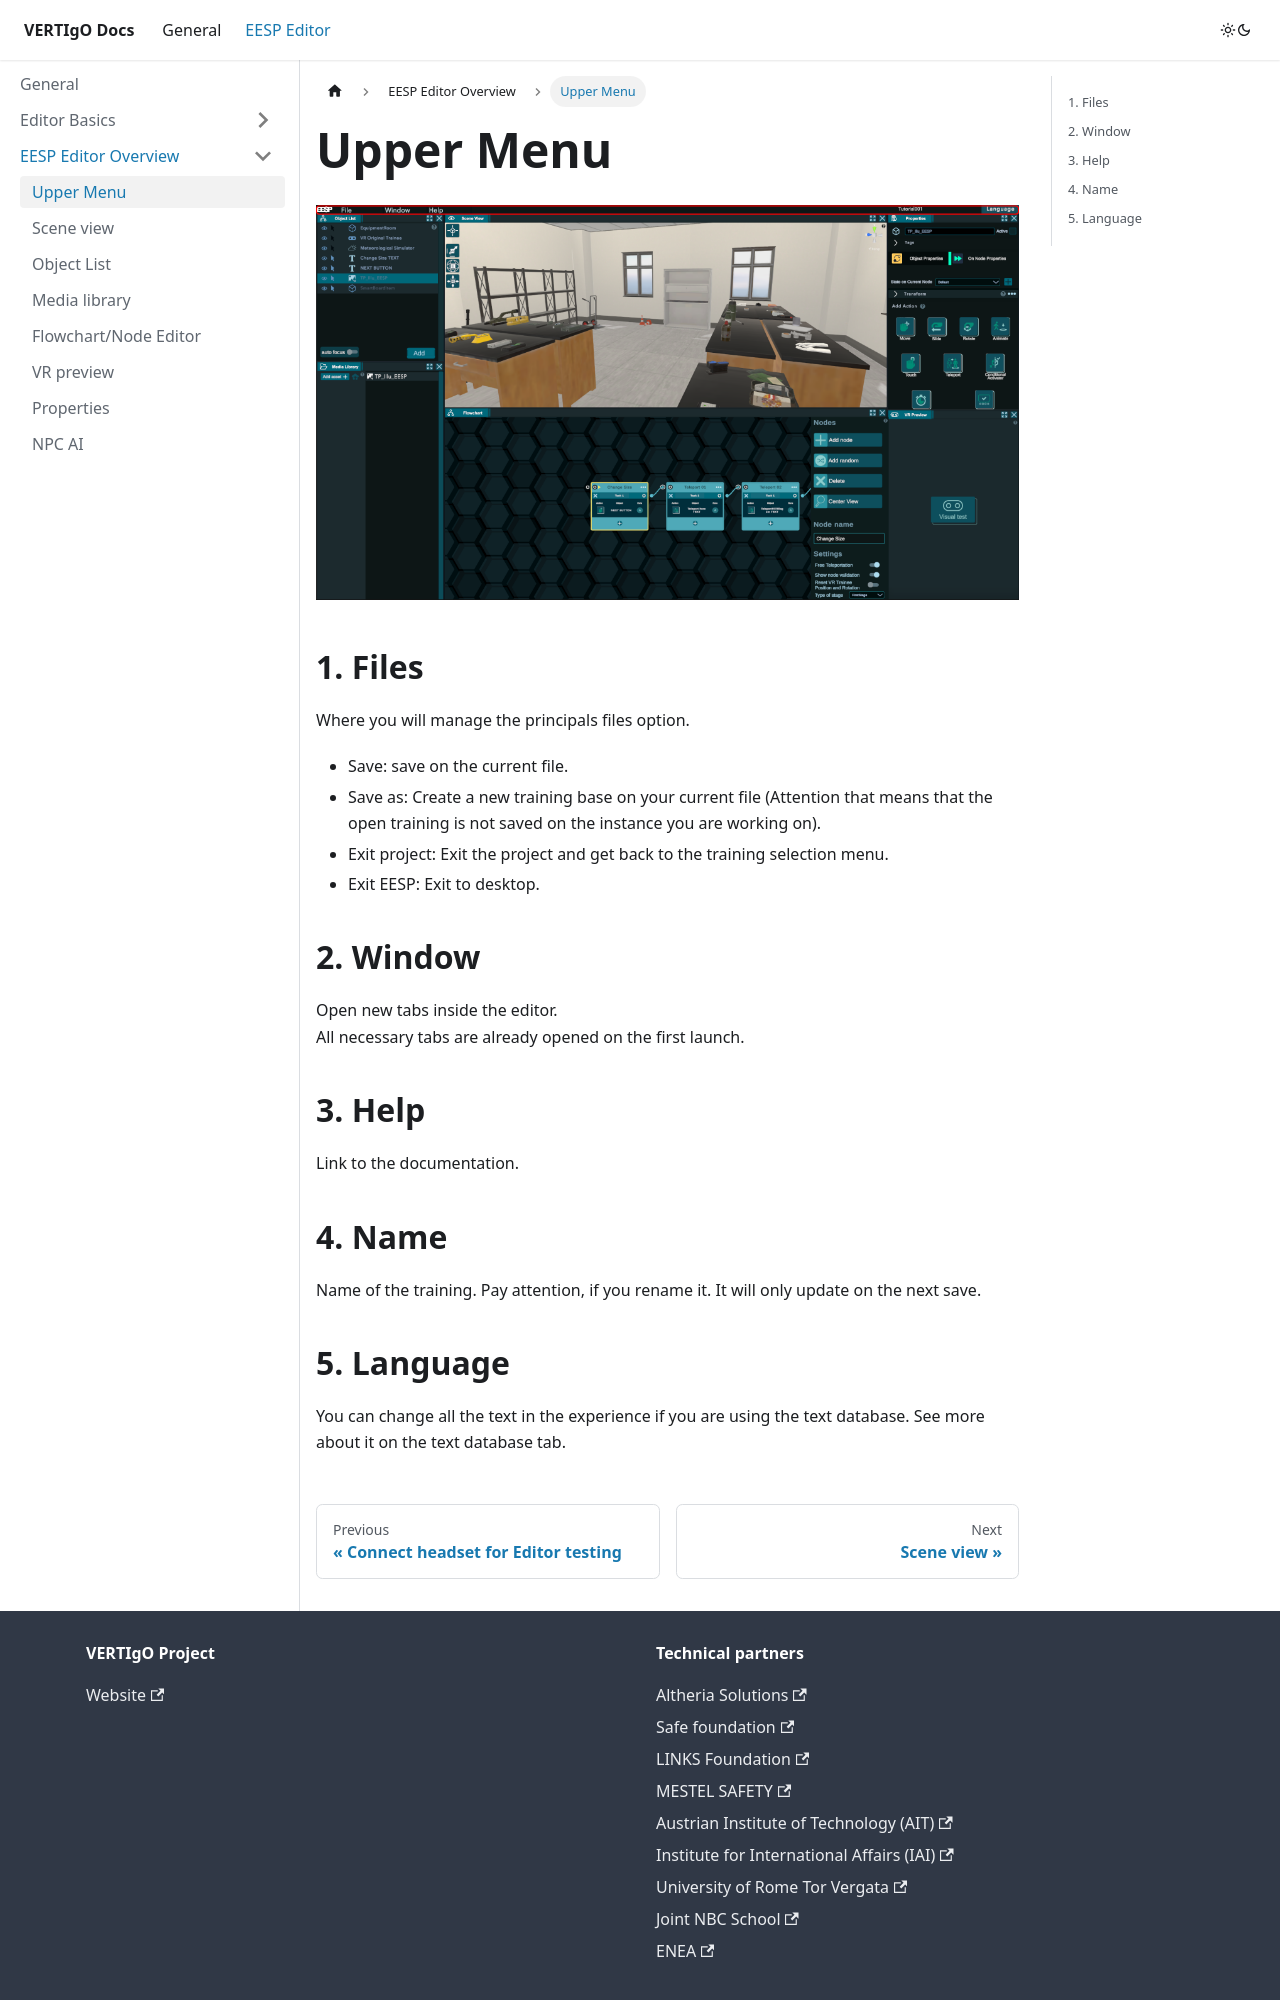

repository: AltheriaOrg/VERTIgO-docs · page: docs/eesp-editor/EESPEditorOverview/UpperMenu/index.html · generator: docusaurus

---
sidebar_position: 1
title: Upper Menu
---

![HUB](/img/5UpperMenu.png)

## 1. Files 

 

Where you will manage the principals files option. 

- Save: save on the current file.   
- Save as: Create a new training base on your current file (Attention that means that the open training is not saved on the instance you are working on).   
- Exit project: Exit the project and get back to the training selection menu.   
- Exit EESP: Exit to desktop.   



## 2. Window    

 

Open new tabs inside the editor.  
All necessary tabs are already opened on the first launch. 

 
 

## 3. Help 

 

Link to the documentation. 

 

## 4. Name 

 

Name of the training. 
Pay attention, if you rename it. It will only update on the next save.
